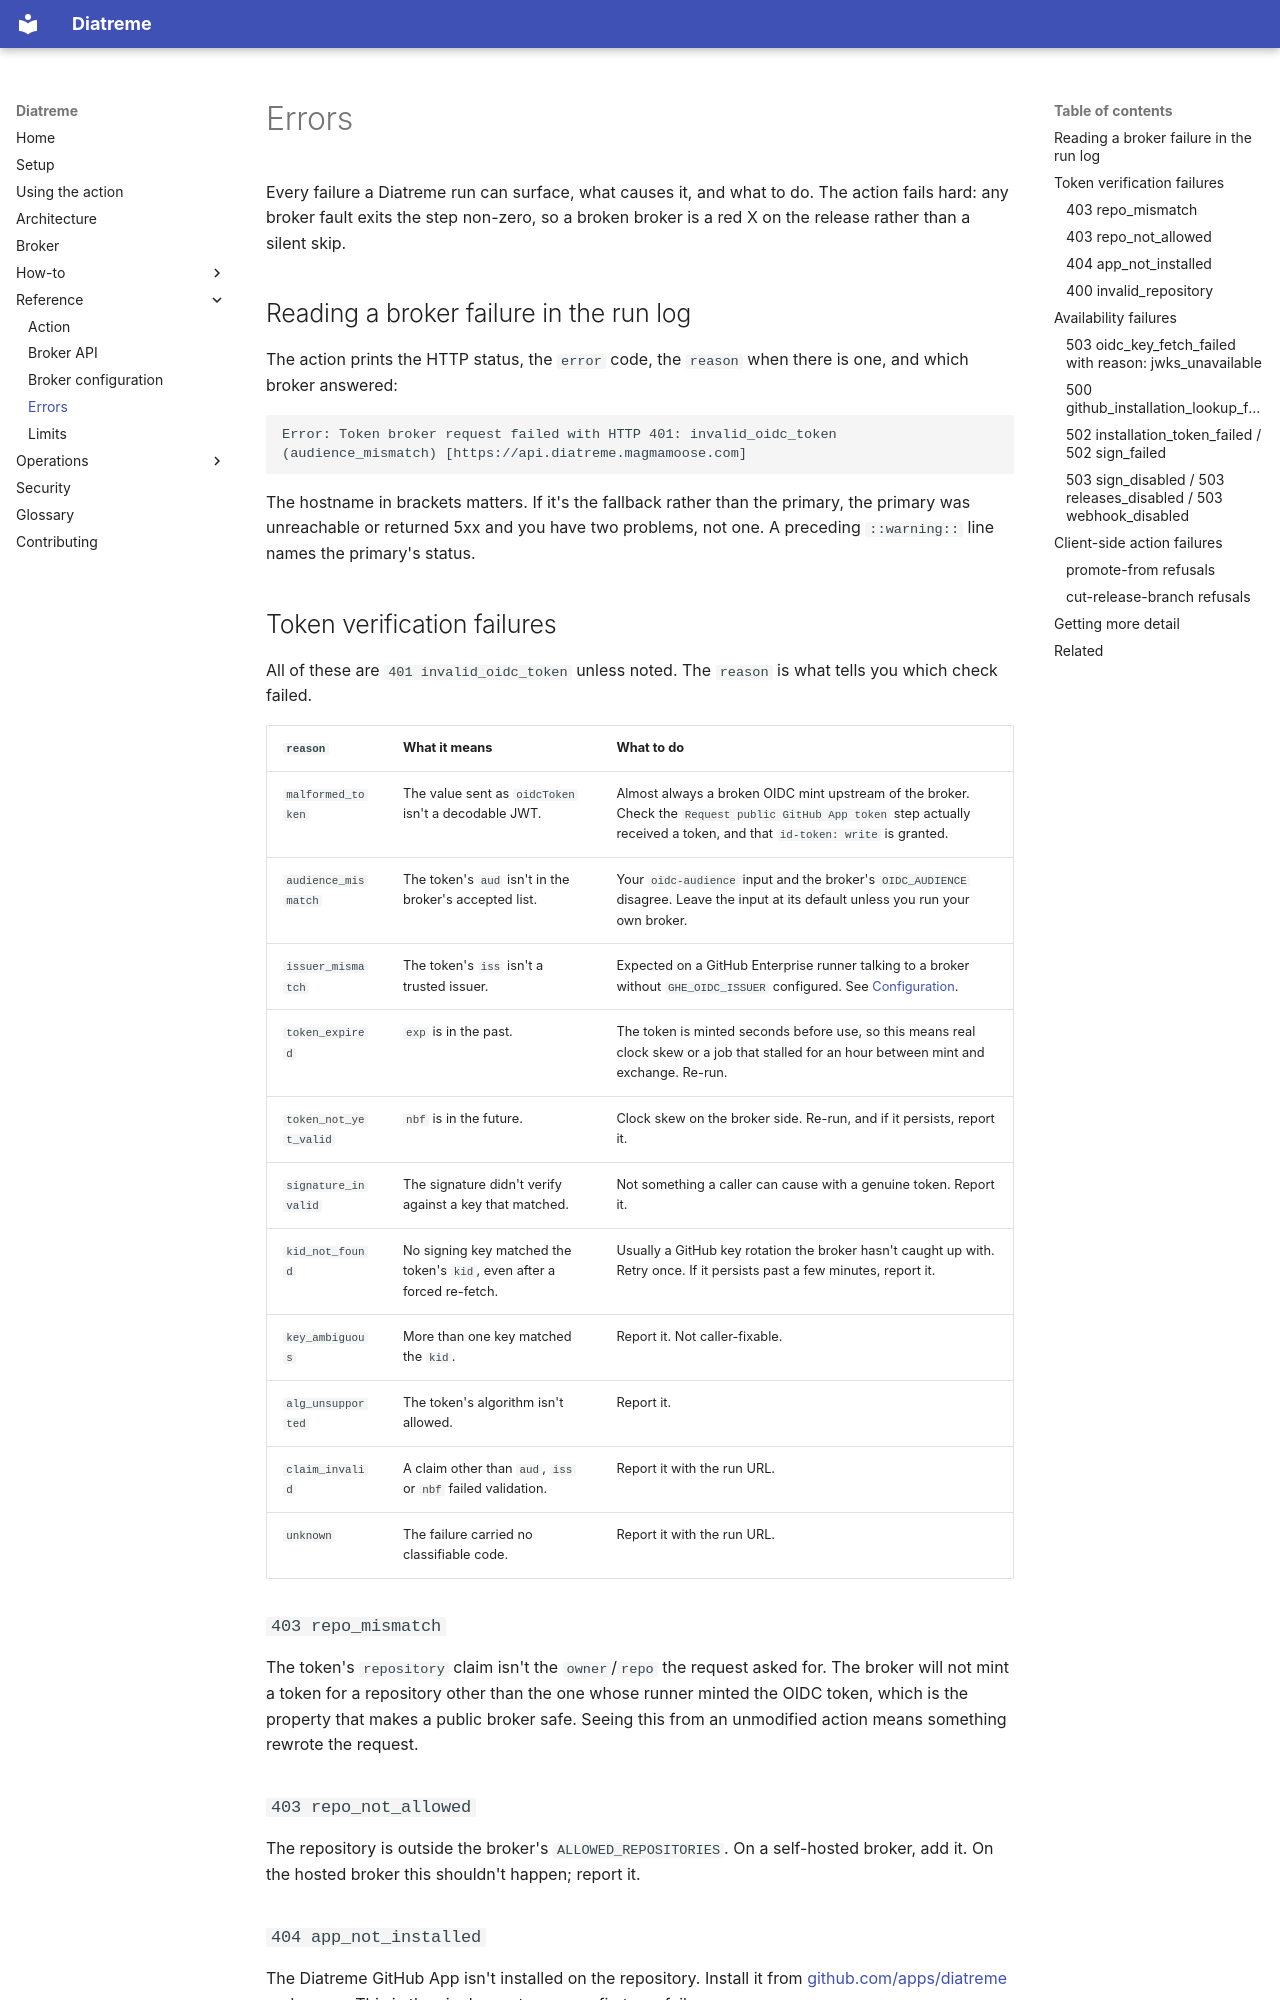

repository: MagmaMoose/diatreme · page: reference/errors/index.html · generator: mkdocs

# Errors

<!-- sources: broker/app, worker/src/index.ts, scripts/request-public-app-token.sh,
     scripts/detect-versioning-tool.sh, scripts/build-image-dockerfile.sh,
     scripts/resolve-promote-from.sh, scripts/verify-promote-from-images.sh, action.yml
     -->

Every failure a Diatreme run can surface, what causes it, and what to do. The
action fails hard: any broker fault exits the step non-zero, so a broken broker
is a red X on the release rather than a silent skip.

## Reading a broker failure in the run log

The action prints the HTTP status, the `error` code, the `reason` when there is
one, and which broker answered:

```text
Error: Token broker request failed with HTTP 401: invalid_oidc_token (audience_mismatch) [https://api.diatreme.magmamoose.com]
```

The hostname in brackets matters. If it's the fallback rather than the primary,
the primary was unreachable or returned 5xx and you have two problems, not one.
A preceding `::warning::` line names the primary's status.

## Token verification failures

All of these are `401 invalid_oidc_token` unless noted. The `reason` is what
tells you which check failed.

| `reason` | What it means | What to do |
| --- | --- | --- |
| `malformed_token` | The value sent as `oidcToken` isn't a decodable JWT. | Almost always a broken OIDC mint upstream of the broker. Check the `Request public GitHub App token` step actually received a token, and that `id-token: write` is granted. |
| `audience_mismatch` | The token's `aud` isn't in the broker's accepted list. | Your `oidc-audience` input and the broker's `OIDC_AUDIENCE` disagree. Leave the input at its default unless you run your own broker. |
| `issuer_mismatch` | The token's `iss` isn't a trusted issuer. | Expected on a GitHub Enterprise runner talking to a broker without `GHE_OIDC_ISSUER` configured. See [Configuration](configuration.md#github-enterprise). |
| `token_expired` | `exp` is in the past. | The token is minted seconds before use, so this means real clock skew or a job that stalled for an hour between mint and exchange. Re-run. |
| `token_not_yet_valid` | `nbf` is in the future. | Clock skew on the broker side. Re-run, and if it persists, report it. |
| `signature_invalid` | The signature didn't verify against a key that matched. | Not something a caller can cause with a genuine token. Report it. |
| `kid_not_found` | No signing key matched the token's `kid`, even after a forced re-fetch. | Usually a GitHub key rotation the broker hasn't caught up with. Retry once. If it persists past a few minutes, report it. |
| `key_ambiguous` | More than one key matched the `kid`. | Report it. Not caller-fixable. |
| `alg_unsupported` | The token's algorithm isn't allowed. | Report it. |
| `claim_invalid` | A claim other than `aud`, `iss` or `nbf` failed validation. | Report it with the run URL. |
| `unknown` | The failure carried no classifiable code. | Report it with the run URL. |

### `403 repo_mismatch`

The token's `repository` claim isn't the `owner`/`repo` the request asked for.
The broker will not mint a token for a repository other than the one whose
runner minted the OIDC token, which is the property that makes a public broker
safe. Seeing this from an unmodified action means something rewrote the request.

### `403 repo_not_allowed`

The repository is outside the broker's `ALLOWED_REPOSITORIES`. On a self-hosted
broker, add it. On the hosted broker this shouldn't happen; report it.

### `404 app_not_installed`

The Diatreme GitHub App isn't installed on the repository. Install it from
[github.com/apps/diatreme](https://github.com/apps/diatreme) and re-run. This is
the single most common first-run failure.
